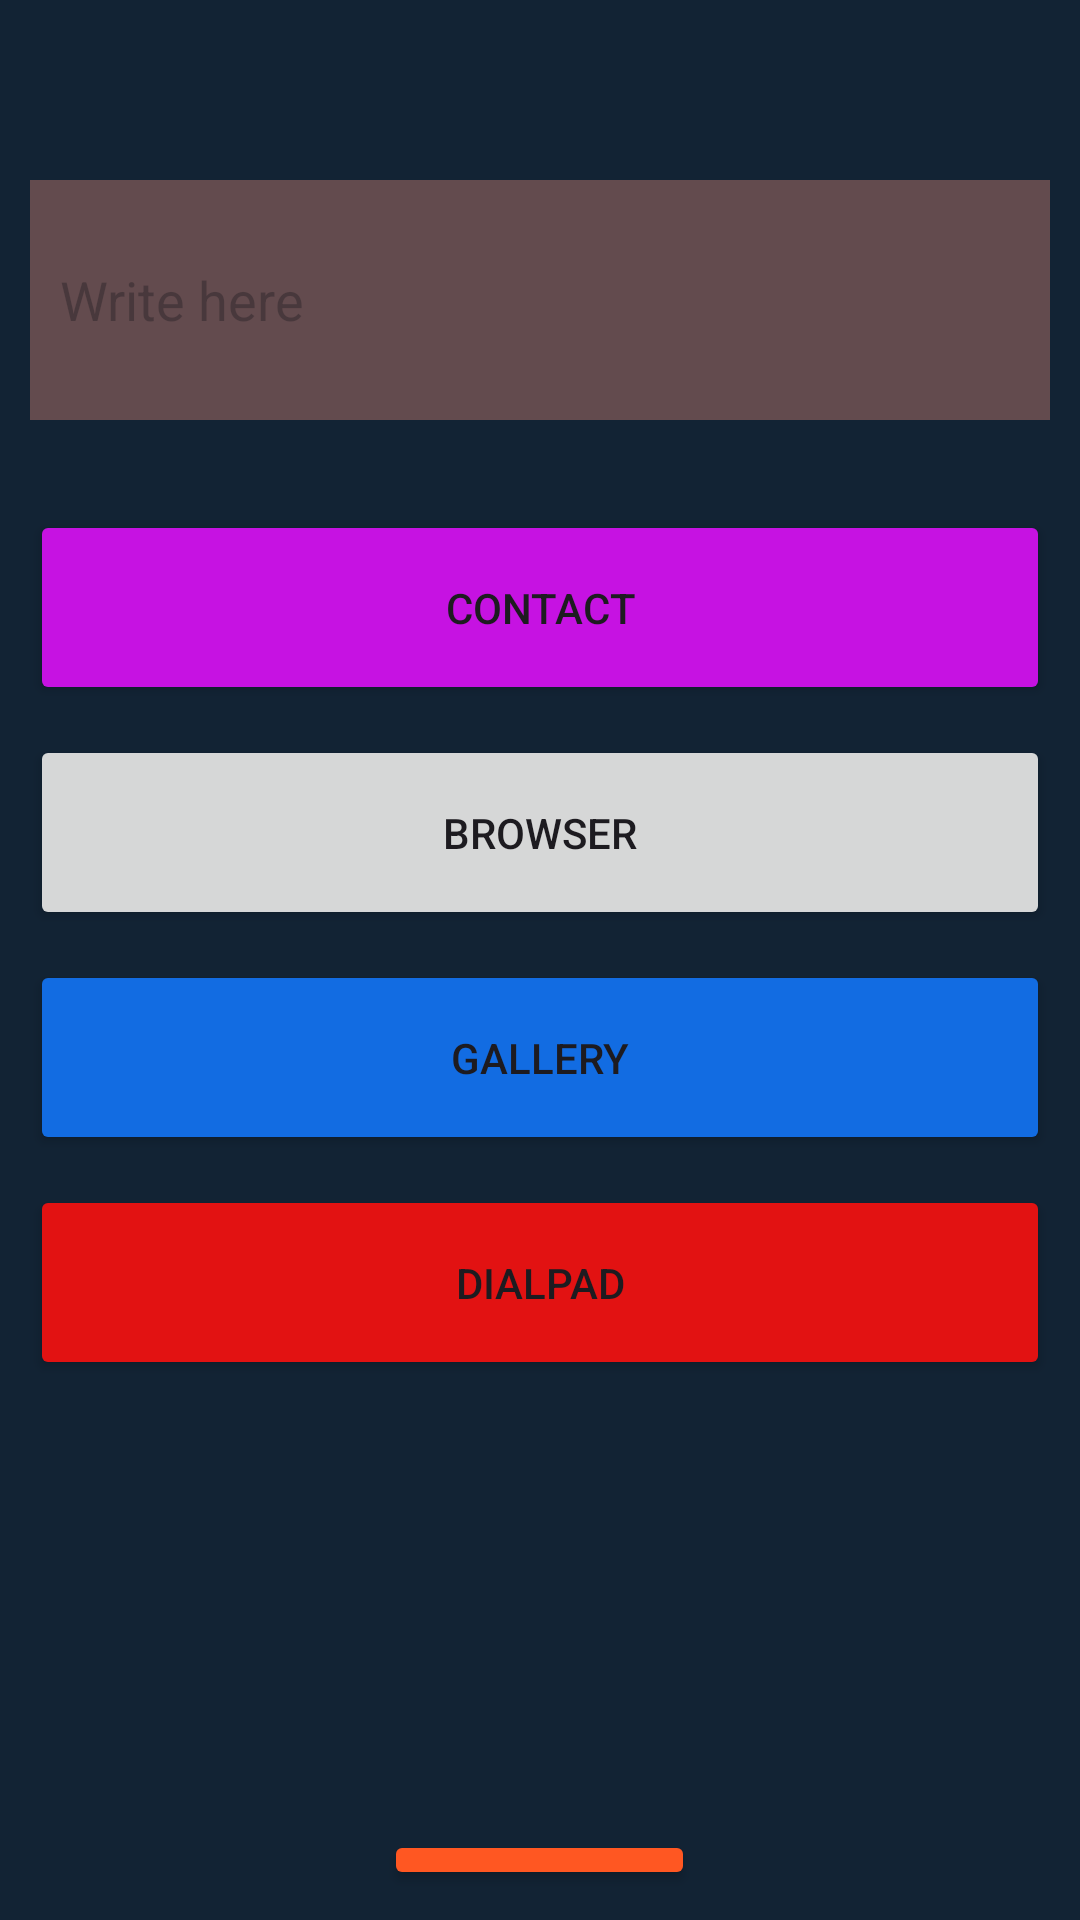

Layout XML and referenced resources for this Android screen:
<!-- AndroidManifest.xml: application theme Theme.Assignment23 -->
<!-- res/layout/activity_main4.xml -->
<RelativeLayout xmlns:android="http://schemas.android.com/apk/res/android"
android:layout_width="match_parent"
android:layout_height="match_parent">

<ImageView
    android:layout_width="match_parent"
    android:layout_height="match_parent"
    android:scaleType="centerCrop"
    android:background="#122334" >

</ImageView>

<LinearLayout
    android:layout_width="match_parent"
    android:layout_height="match_parent"
    android:padding="10dp"
    android:orientation="vertical">

    <EditText
        android:id="@+id/etNo"
        android:layout_width="match_parent"
        android:layout_marginTop="50dp"
        android:layout_height="80dp"
        android:hint="Write here"
        android:background="#6D87"
        android:padding="10dp"
        android:inputType="text" />

    <Button
        android:id="@+id/b22"
        android:layout_marginTop="30dp"
        android:layout_width="match_parent"
        android:backgroundTint="#C612E2"
        android:layout_height="65dp"
        android:text="Contact" />

    <Button
        android:id="@+id/b23"
        android:layout_marginTop="10dp"
        android:layout_width="match_parent"
        android:layout_height="65dp"
        android:text="Browser" />

    <Button
        android:id="@+id/b24"
        android:layout_marginTop="10dp"
        android:layout_width="match_parent"
        android:layout_height="65dp"
        android:backgroundTint="#126CE2"
        android:text="Gallery" />

    <Button
        android:id="@+id/b25"
        android:layout_marginTop="10dp"
        android:backgroundTint="#E21212"
        android:layout_width="match_parent"
        android:layout_height="65dp"
        android:text="Dialpad" />

    <Button
        android:id="@+id/b10"
        android:layout_width="wrap_content"
        android:layout_height="wrap_content"
        android:text="Back Home"
        android:layout_marginTop="150dp"
        android:layout_gravity="center"
        android:backgroundTint="#FF5722" />

</LinearLayout>
</RelativeLayout>
<!-- resources referenced by this layout -->
<resources>
  <style name="Theme.Assignment23" parent="Base.Theme.Assignment23" />
  <style name="Base.Theme.Assignment23" parent="Theme.Material3.DayNight.NoActionBar">
          
          
      </style>
</resources>
